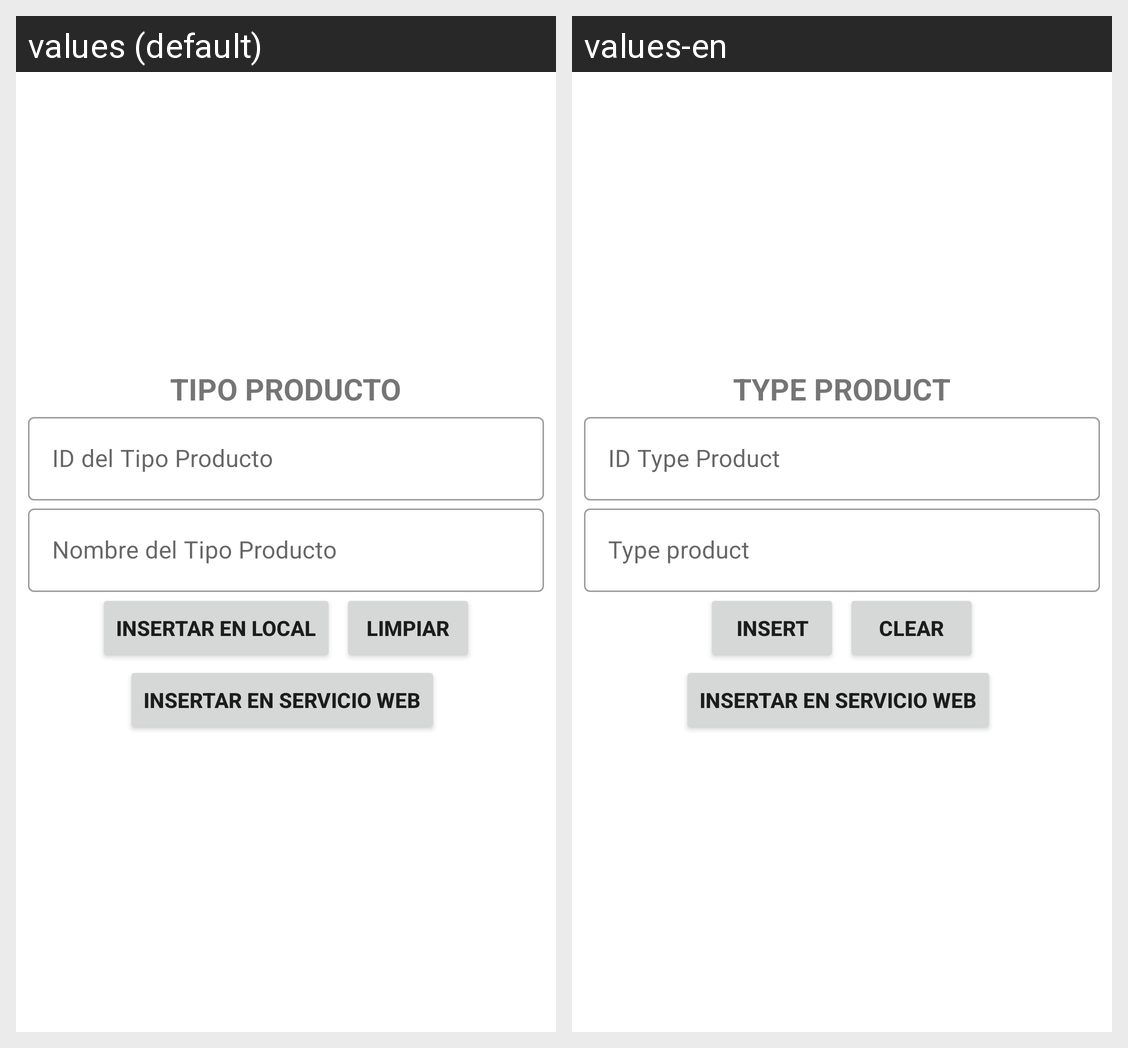

Strings drawn on this Android screen and how each of the app's shown locales translates them:
Android screen res/layout/activity_tipo_producto_insertar.xml rendered under 2 locales, left to right: values (default), values-en. Device: Nexus 5 (rendered at 1080×1920; each locale shown at half size, 540×960, under a caption strip naming it); theme Theme.CafetinesUES.
Strings drawn on this screen, with the default value and each locale's value (text and hints the layout hard-codes, and strings that could not be matched under every locale, appear in the picture but are not listed):

texto_TipoProducto
  values: TIPO PRODUCTO
  values-en: TYPE PRODUCT

id_TipoProducto
  values: ID del Tipo Producto
  values-en: ID Type Product

nombre_TipoProducto
  values: Nombre del Tipo Producto
  values-en: Type product

insertar
  values: Insertar en Local
  values-en: Insert

limpiar
  values: Limpiar
  values-en: Clear

insertarServicio
  values: Insertar en Servicio Web
  values-en: Insertar en Servicio Web  [not translated; the default value is used]
